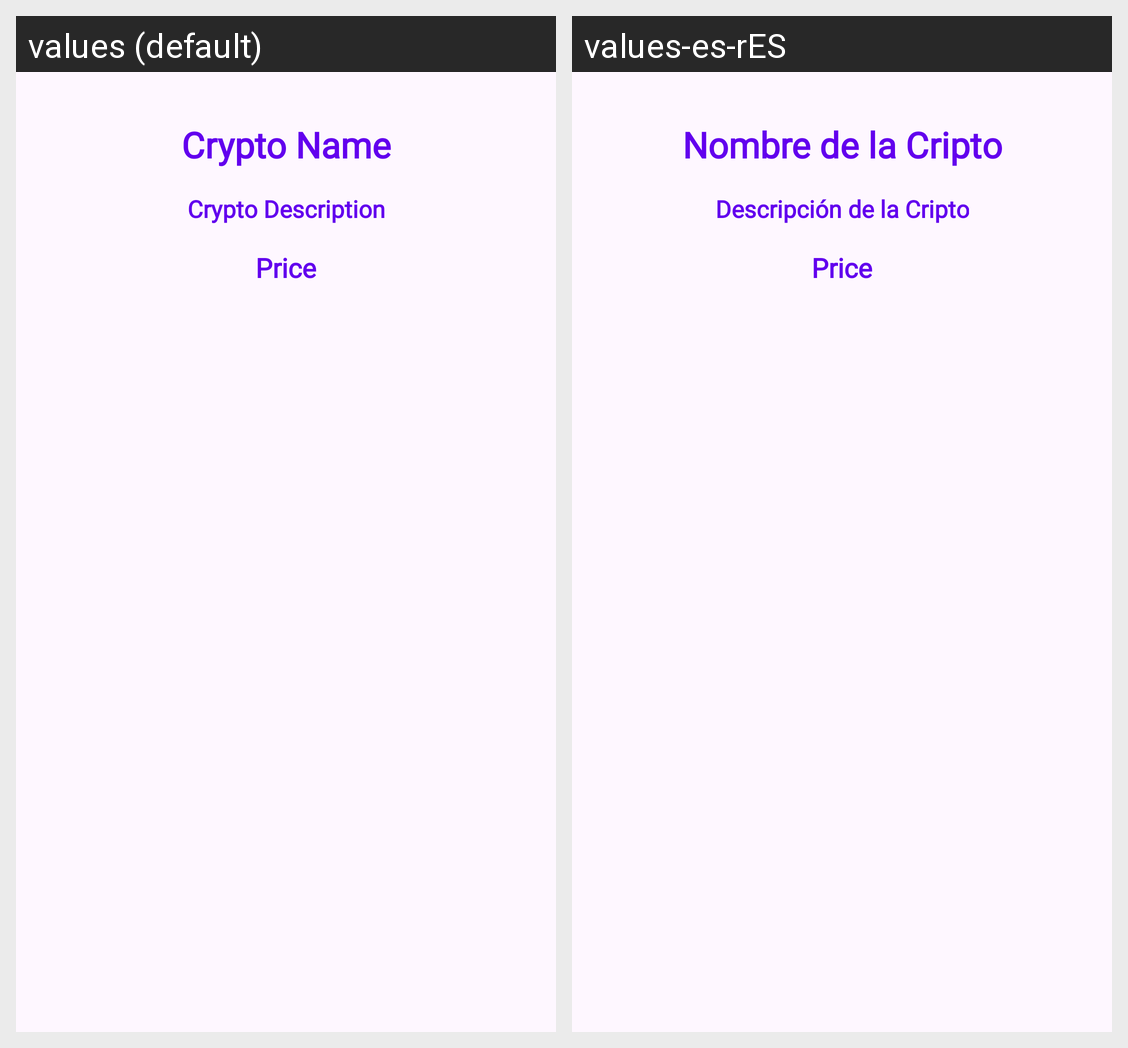

The same Android screen rendered under two of its app's locales, left to right. List the strings drawn on it with the default value and each locale's translation.
Android screen res/layout/fragment_detail.xml rendered under 2 locales, left to right: values (default), values-es-rES. Device: Nexus 5 (rendered at 1080×1920; each locale shown at half size, 540×960, under a caption strip naming it); theme Base.Theme.Coinnect.
Strings drawn on this screen, with the default value and each locale's value (text and hints the layout hard-codes, and strings that could not be matched under every locale, appear in the picture but are not listed):

cryptoname
  values: Crypto Name
  values-es-rES: Nombre de la Cripto

cryptoprice
  values: Crypto Description
  values-es-rES: Descripción de la Cripto
